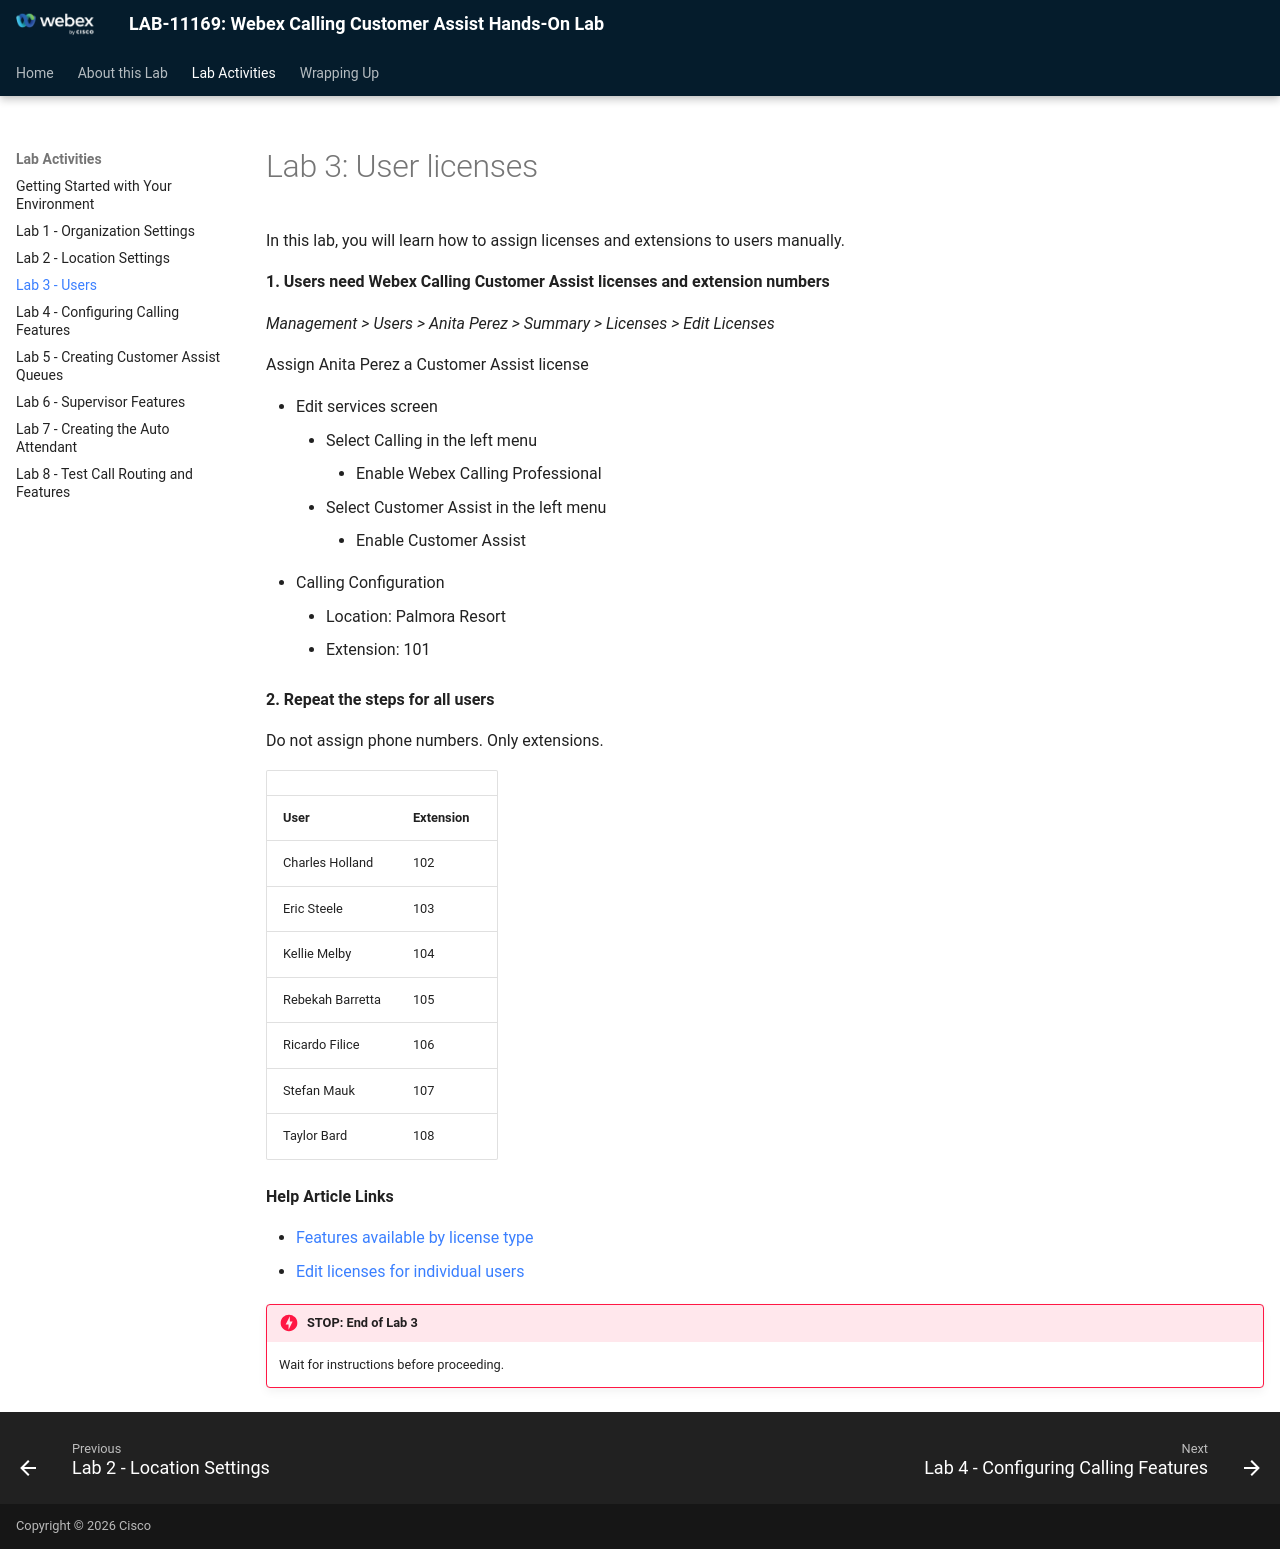

repository: WebexCC-SA/LAB-11169 · page: lab-3-users-and-devices/index.html · generator: mkdocs

# Lab 3: User licenses

In this lab, you will learn how to assign licenses and extensions to users manually.

**1. Users need Webex Calling Customer Assist licenses and extension numbers**

*Management > Users > Anita Perez > Summary > Licenses > Edit Licenses*

Assign Anita Perez a Customer Assist license

- Edit services screen 
    - Select Calling in the left menu
        - Enable Webex Calling Professional
    - Select Customer Assist in the left menu
        - Enable Customer Assist 
- Calling Configuration
    - Location: Palmora Resort
    - Extension: 101


**2. Repeat the steps for all users**

Do not assign phone numbers. Only extensions.

|  |  |
| --- | --- |
| **User** | **Extension** |
| Charles Holland | 102 |
| Eric Steele | 103 |
| Kellie Melby | 104 |
| Rebekah Barretta | 105 |
| Ricardo Filice | 106 |
| Stefan Mauk | 107 |
| Taylor Bard | 108 |


**Help Article Links**

* [Features available by license type](https://help.webex.com/en-us/article/n1qbbp7/Features-available-by-license-type-for-Webex-Calling)
* [Edit licenses for individual users](https://help.webex.com/en-us/article/9dmqgv/Edit-service-licenses-in-Control-Hub-for-individual-users)

!!! danger "STOP: End of Lab 3"
    Wait for instructions before proceeding.
